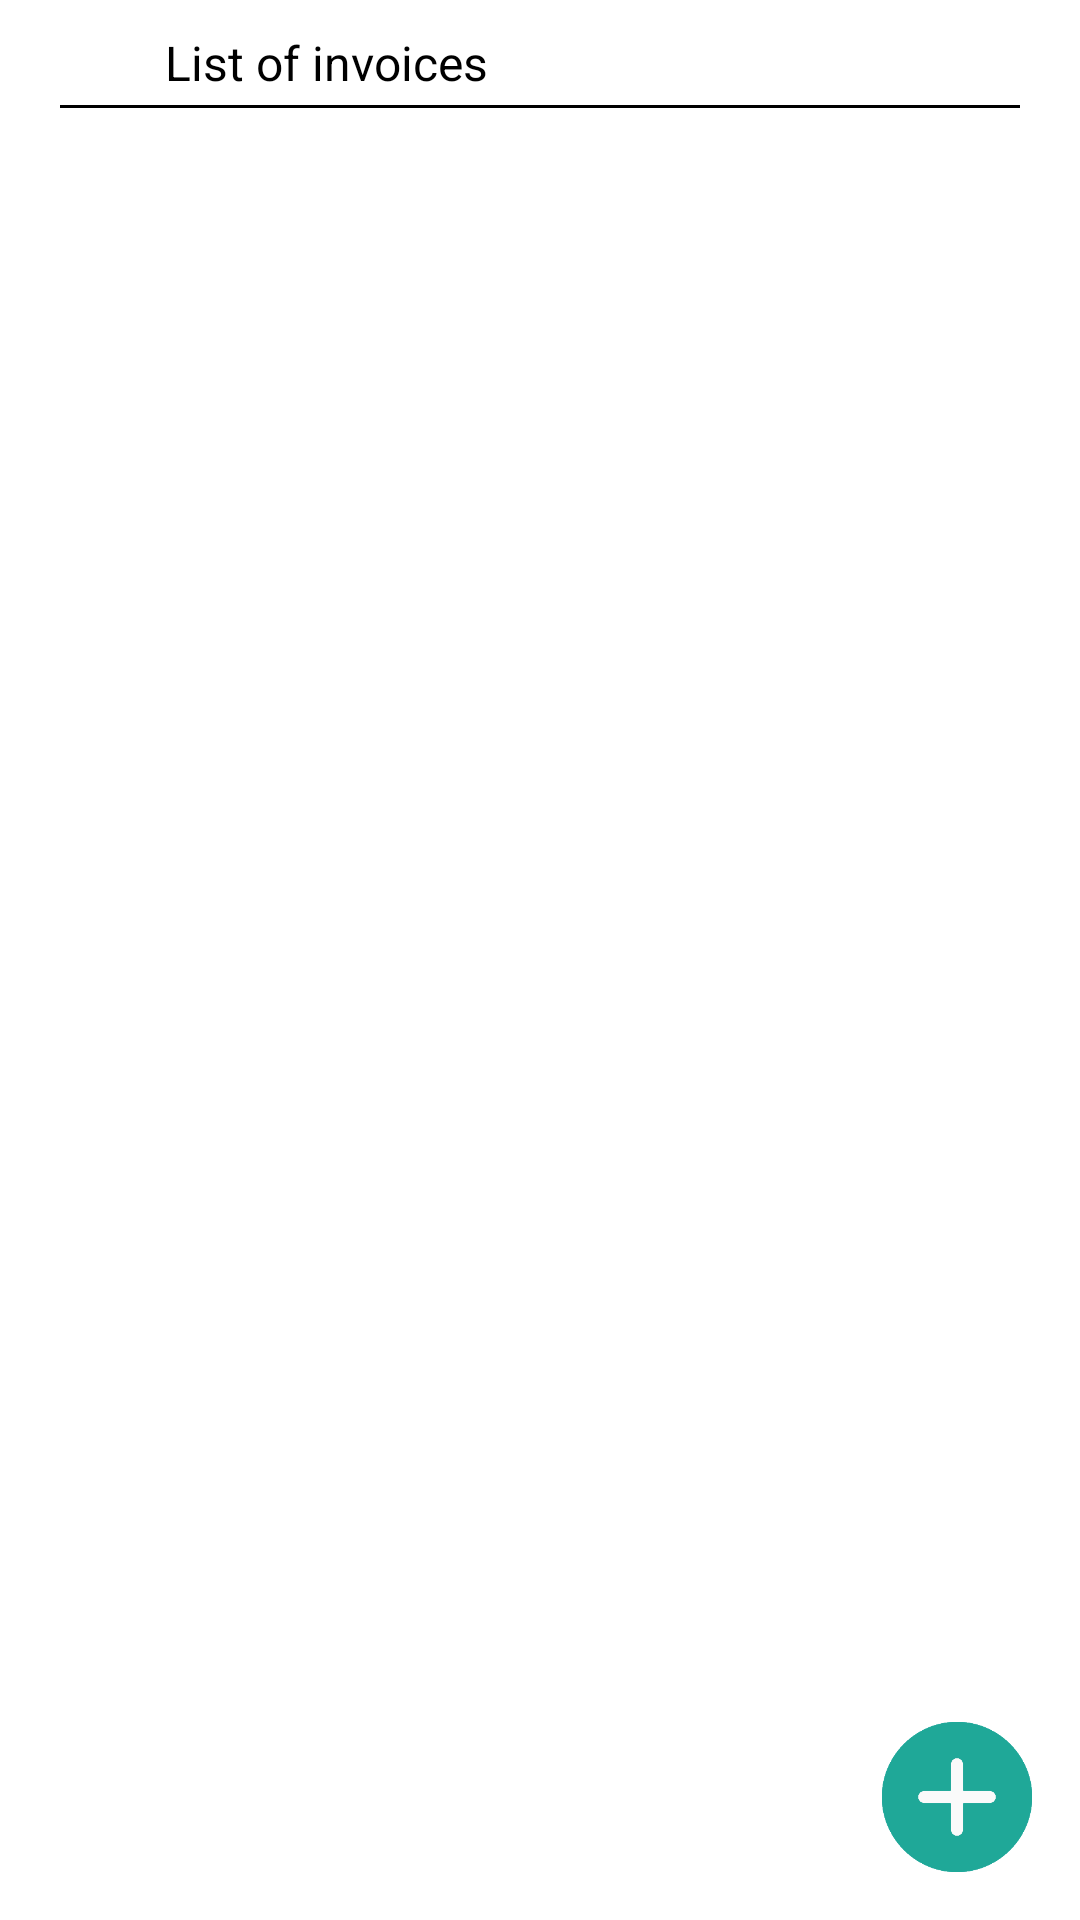

Here is an Android app screen rendered from its layout file. Give the layout XML and the strings, colors and styles it references.
<!-- AndroidManifest.xml: application theme AppTheme -->
<!-- res/layout/activity_invoices_list.xml -->
<?xml version="1.0" encoding="utf-8"?>
<RelativeLayout xmlns:android="http://schemas.android.com/apk/res/android"
    android:layout_width="match_parent"
    android:layout_height="match_parent"
    android:background="#fff">

    <RelativeLayout
        android:id="@+id/toolbar"
        android:layout_width="match_parent"
        android:layout_height="wrap_content"
        android:layout_marginTop="5dp">

        <ImageView
            android:id="@+id/back"

            android:layout_width="20dp"
            android:layout_height="20dp"
            android:layout_marginLeft="20dp"
            android:layout_marginTop="6dp"
            android:src="@drawable/ic_back_arrow" />

        <TextView
            android:id="@+id/serviceName"
            android:layout_width="wrap_content"
            android:layout_height="wrap_content"
            android:layout_marginLeft="55dp"
            android:layout_marginTop="5dp"
            android:text="List of invoices"
            android:textColor="#000"
            android:textSize="16sp" />

        <View
            android:layout_width="match_parent"
            android:layout_height="1dp"
            android:layout_marginLeft="20dp"
            android:layout_marginTop="30sp"
            android:layout_marginRight="20dp"
            android:background="#000" />


        <ImageView
            android:layout_width="60dp"
            android:layout_height="60dp"
            android:layout_alignParentRight="true"
            android:layout_marginRight="10dp"
            android:src="@drawable/homelogo"
            android:visibility="invisible" />
    </RelativeLayout>


    <androidx.recyclerview.widget.RecyclerView
        android:id="@+id/recycler"
        android:layout_width="match_parent"
        android:layout_height="wrap_content"
        android:layout_below="@id/toolbar"
        android:layout_margin="10dp" />

    <ImageView
        android:id="@+id/createInvoice"
        android:layout_width="50dp"
        android:layout_height="50dp"
        android:layout_alignParentRight="true"
        android:layout_alignParentBottom="true"
        android:layout_margin="16dp"
        android:src="@drawable/ic_add" />

</RelativeLayout>
<!-- resources referenced by this layout -->
<resources>
  <!-- drawable ic_add: png bitmap (drawable, 5730 bytes) -->
  <style name="AppTheme" parent="Theme.AppCompat.Light">
          
          <item name="colorPrimary">@color/colorPrimary</item>
          <item name="colorPrimaryDark">@color/colorPrimaryDark</item>
          <item name="colorAccent">@color/colorAccent</item>
          <item name="windowActionBar">false</item>
          <item name="windowNoTitle">true</item>
          
  
      </style>
  <color name="colorPrimary">#fff</color>
  <color name="colorPrimaryDark">#fff</color>
  <color name="colorAccent">#1fa898</color>
</resources>
